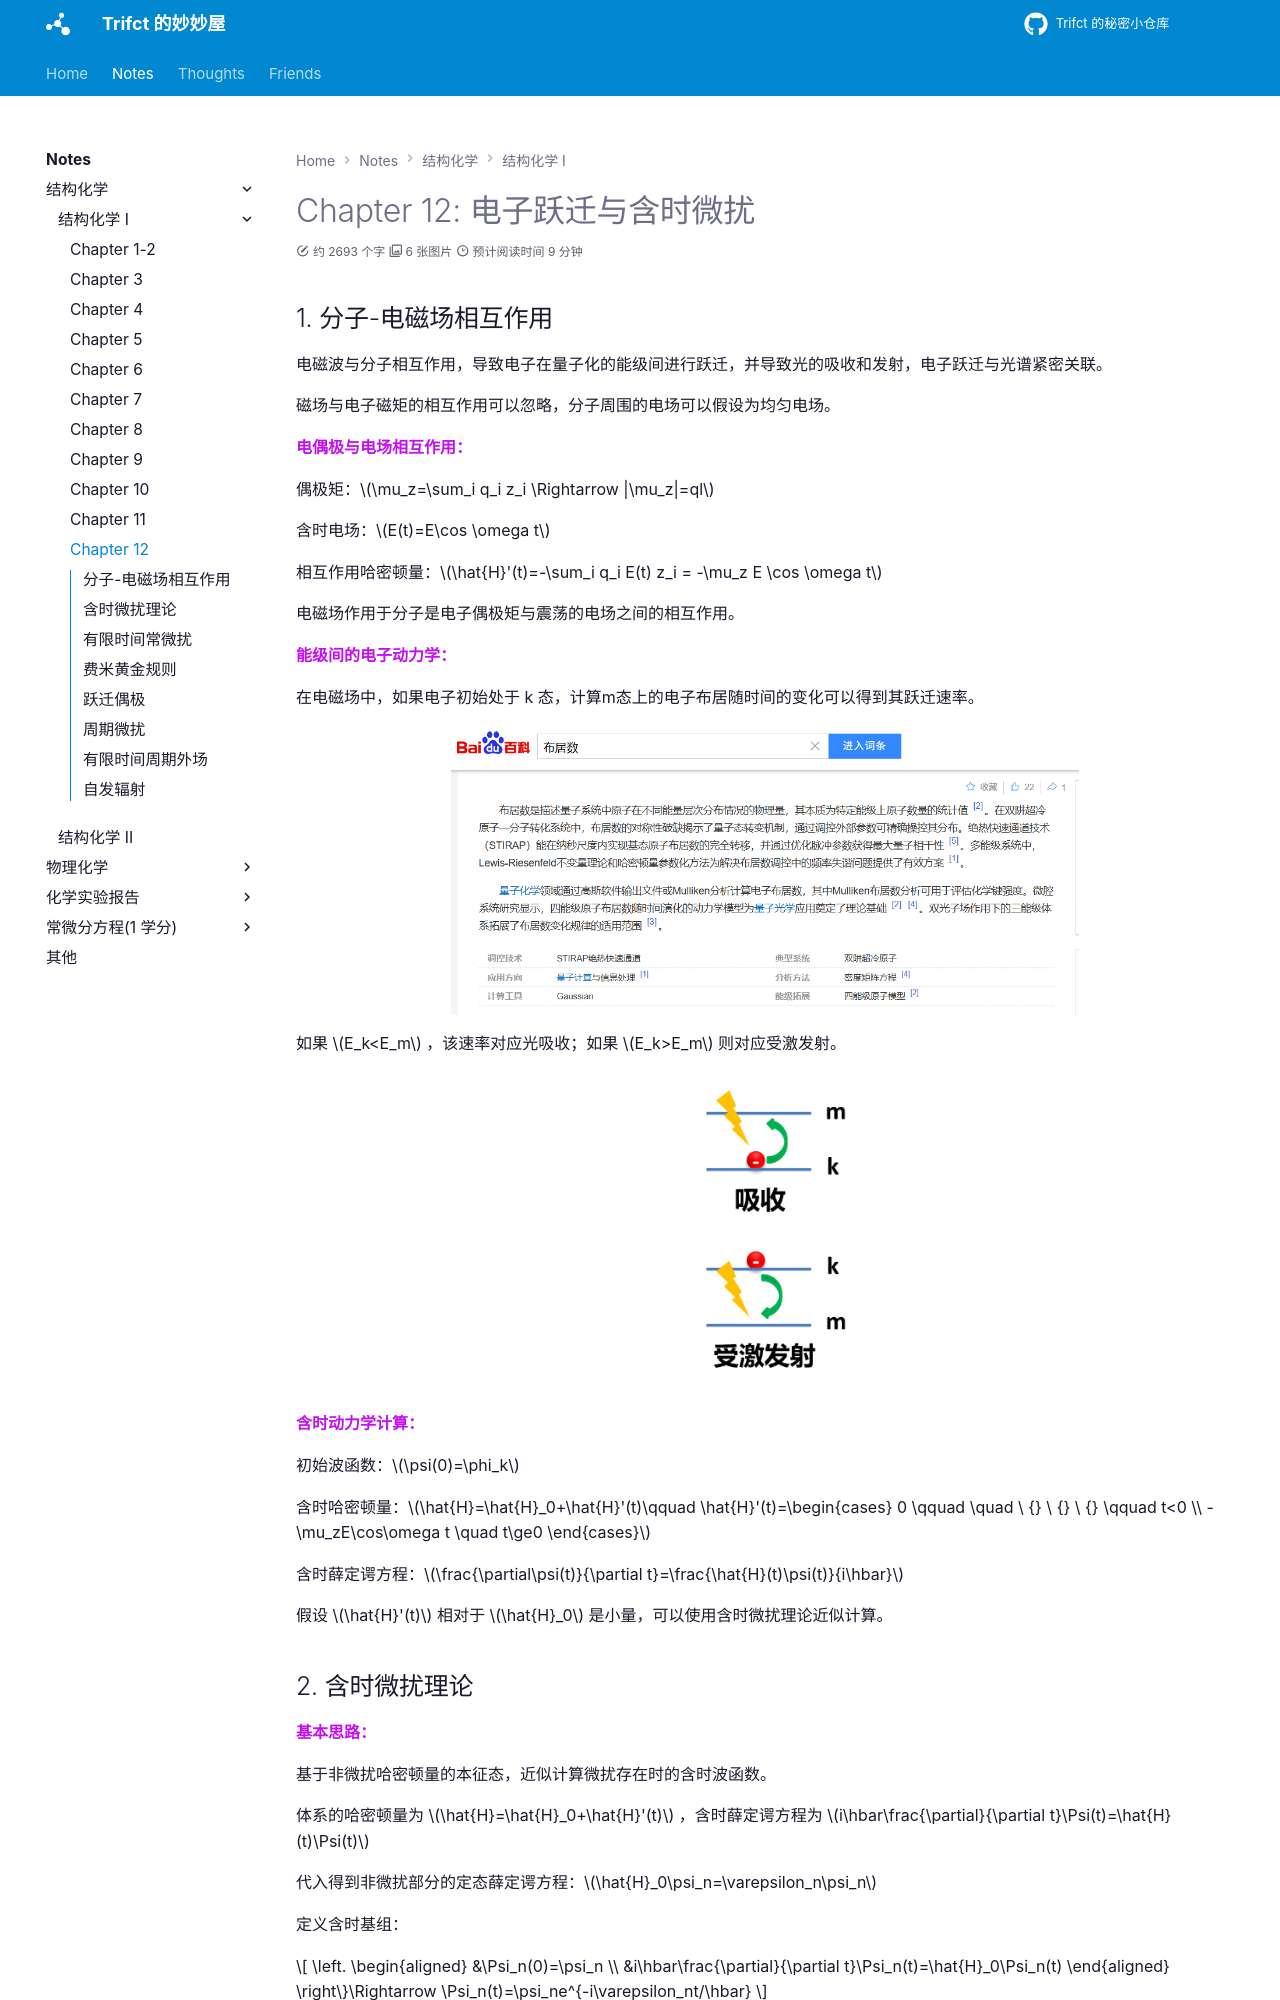

repository: Trifct/Learning · page: notes/结构化学/结构化学 1/Chapter 12/index.html · generator: mkdocs

# Chapter 12: 电子跃迁与含时微扰

## 分子-电磁场相互作用

电磁波与分子相互作用，导致电子在量子化的能级间进行跃迁，并导致光的吸收和发射，电子跃迁与光谱紧密关联。

磁场与电子磁矩的相互作用可以忽略，分子周围的电场可以假设为均匀电场。

**<span style="color:#c211ee">电偶极与电场相互作用：</span>**

偶极矩：$\mu_z=\sum_i q_i z_i \Rightarrow |\mu_z|=ql$

含时电场：$E(t)=E\cos \omega t$

相互作用哈密顿量：$\hat{H}'(t)=-\sum_i q_i E(t) z_i = -\mu_z E \cos \omega t$

电磁场作用于分子是电子偶极矩与震荡的电场之间的相互作用。

**<span style="color:#c211ee">能级间的电子动力学：</span>**

在电磁场中，如果电子初始处于 k 态，计算m态上的电子布居随时间的变化可以得到其跃迁速率。

![布居数](../../../assets/img/notes/结构化学/结构化学 1/布居数.png){ width="67%" }

如果 $E_k<E_m$ ，该速率对应光吸收；如果 $E_k>E_m$ 则对应受激发射。

![电子动力学](../../../assets/img/notes/结构化学/结构化学 1/电子动力学.png){ width="20%" }

**<span style="color:#c211ee">含时动力学计算：</span>**

初始波函数：$\psi(0)=\phi_k$

含时哈密顿量：$\hat{H}=\hat{H}_0+\hat{H}'(t)\qquad \hat{H}'(t)=\begin{cases} 0 \qquad \quad \ {} \ {} \ {} \qquad t<0 \\ -\mu_zE\cos\omega t \quad t\ge0 \end{cases}$

含时薛定谔方程：$\frac{\partial\psi(t)}{\partial t}=\frac{\hat{H}(t)\psi(t)}{i\hbar}$

假设 $\hat{H}'(t)$ 相对于 $\hat{H}_0$ 是小量，可以使用含时微扰理论近似计算。
